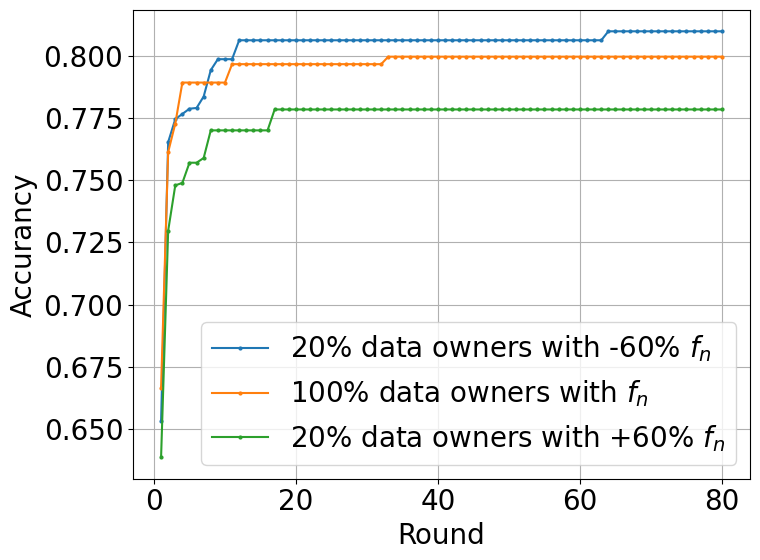

Reproduce this figure in Python.
import matplotlib.pyplot as plt
import numpy as np
import matplotlib

# 设置全局字体为 Times New Roman
matplotlib.rcParams['font.family'] = 'Times New Roman'
matplotlib.rcParams['font.size'] = 20  # 同时设置字体大小

# 准备数据

accuracy_dict = {
    -0.5: [0.6531, 0.7653, 0.7745, 0.7766, 0.7787, 0.779, 0.7836, 0.7942, 0.7986, 0.7986, 0.7986, 0.8062, 0.8062,
           0.8062, 0.8062, 0.8062, 0.8062, 0.8062, 0.8062, 0.8062, 0.8062, 0.8062, 0.8062, 0.8062, 0.8062, 0.8062,
           0.8062, 0.8062, 0.8062, 0.8062, 0.8062, 0.8062, 0.8062, 0.8062, 0.8062, 0.8062, 0.8062, 0.8062, 0.8062,
           0.8062, 0.8062, 0.8062, 0.8062, 0.8062, 0.8062, 0.8062, 0.8062, 0.8062, 0.8062, 0.8062, 0.8062, 0.8062,
           0.8062, 0.8062, 0.8062, 0.8062, 0.8062, 0.8062, 0.8062, 0.8062, 0.8062, 0.8062, 0.8062, 0.8098, 0.8098,
           0.8098, 0.8098, 0.8098, 0.8098, 0.8098, 0.8098, 0.8098, 0.8098, 0.8098, 0.8098, 0.8098, 0.8098, 0.8098,
           0.8098, 0.8098, 0.8098, 0.8098, 0.8098, 0.8103, 0.8103, 0.8103, 0.8103, 0.8103, 0.8103, 0.8103, 0.8103,
           0.8103, 0.8103, 0.8103, 0.8103, 0.8103, 0.8117, 0.8117, 0.8117, 0.8117, 0.8117],
    0.0: [0.6666, 0.7613, 0.7727, 0.7892, 0.7892, 0.7892, 0.7892, 0.7892, 0.7892, 0.7892, 0.7966, 0.7966, 0.7966,
          0.7966, 0.7966, 0.7966, 0.7966, 0.7966, 0.7966, 0.7966, 0.7966, 0.7966, 0.7966, 0.7966, 0.7966, 0.7966,
          0.7966, 0.7966, 0.7966, 0.7966, 0.7966, 0.7966, 0.7996, 0.7996, 0.7996, 0.7996, 0.7996, 0.7996, 0.7996,
          0.7996, 0.7996, 0.7996, 0.7996, 0.7996, 0.7996, 0.7996, 0.7996, 0.7996, 0.7996, 0.7996, 0.7996, 0.7996,
          0.7996, 0.7996, 0.7996, 0.7996, 0.7996, 0.7996, 0.7996, 0.7996, 0.7996, 0.7996, 0.7996, 0.7996, 0.7996,
          0.7996, 0.7996, 0.7996, 0.7996, 0.7996, 0.7996, 0.7996, 0.7996, 0.7996, 0.7996, 0.7996, 0.7996, 0.7996,
          0.7996, 0.7996, 0.7996, 0.7996, 0.7996, 0.7996, 0.7996, 0.7996, 0.7996, 0.7996, 0.7996, 0.7996, 0.7996,
          0.7996, 0.7996, 0.7996, 0.7996, 0.7996, 0.7996, 0.7996, 0.7996, 0.7996, 0.7996],
    0.5: [0.6386, 0.7297, 0.7479, 0.7489, 0.757, 0.757, 0.7589, 0.77, 0.77, 0.77, 0.77, 0.77, 0.77, 0.77, 0.77, 0.77,
          0.7784, 0.7784, 0.7784, 0.7784, 0.7784, 0.7784, 0.7784, 0.7784, 0.7784, 0.7784, 0.7784, 0.7784, 0.7784,
          0.7784, 0.7784, 0.7784, 0.7784, 0.7784, 0.7784, 0.7784, 0.7784, 0.7784, 0.7784, 0.7784, 0.7784, 0.7784,
          0.7784, 0.7784, 0.7784, 0.7784, 0.7784, 0.7784, 0.7784, 0.7784, 0.7784, 0.7784, 0.7784, 0.7784, 0.7784,
          0.7784, 0.7784, 0.7784, 0.7784, 0.7784, 0.7784, 0.7784, 0.7784, 0.7784, 0.7784, 0.7784, 0.7784, 0.7784,
          0.7784, 0.7784, 0.7784, 0.7784, 0.7784, 0.7784, 0.7784, 0.7784, 0.7784, 0.7784, 0.7784, 0.7784, 0.7784,
          0.7784, 0.7784, 0.7784, 0.7784, 0.7784, 0.7784, 0.7784, 0.7784, 0.7784, 0.7784, 0.7784, 0.7784, 0.7784,
          0.7784, 0.7784, 0.7784, 0.7784, 0.7784, 0.7784, 0.7784]}

accurancy_list = accuracy_dict[-0.5]

accurancy_list2 = accuracy_dict[0.0]

accurancy_list3 = accuracy_dict[0.5]

x = np.arange(1, len(accurancy_list) + 1)  # 轮数

plt.figure(figsize=(8, 6))

plt.plot(x[0:80], accurancy_list[0:80], label=r'20% data owners with -60% $f_n$', marker='o', markersize=2)
plt.plot(x[0:80], accurancy_list2[0:80], label=r'100% data owners with $f_n$', marker='o', markersize=2)
plt.plot(x[0:80], accurancy_list3[0:80], label=r'20% data owners with +60% $f_n$', marker='o', markersize=2)

plt.legend()
plt.xlabel('Round')
plt.ylabel('Accurancy')

# 显示网格
plt.grid(True)

plt.tight_layout()
plt.show()
